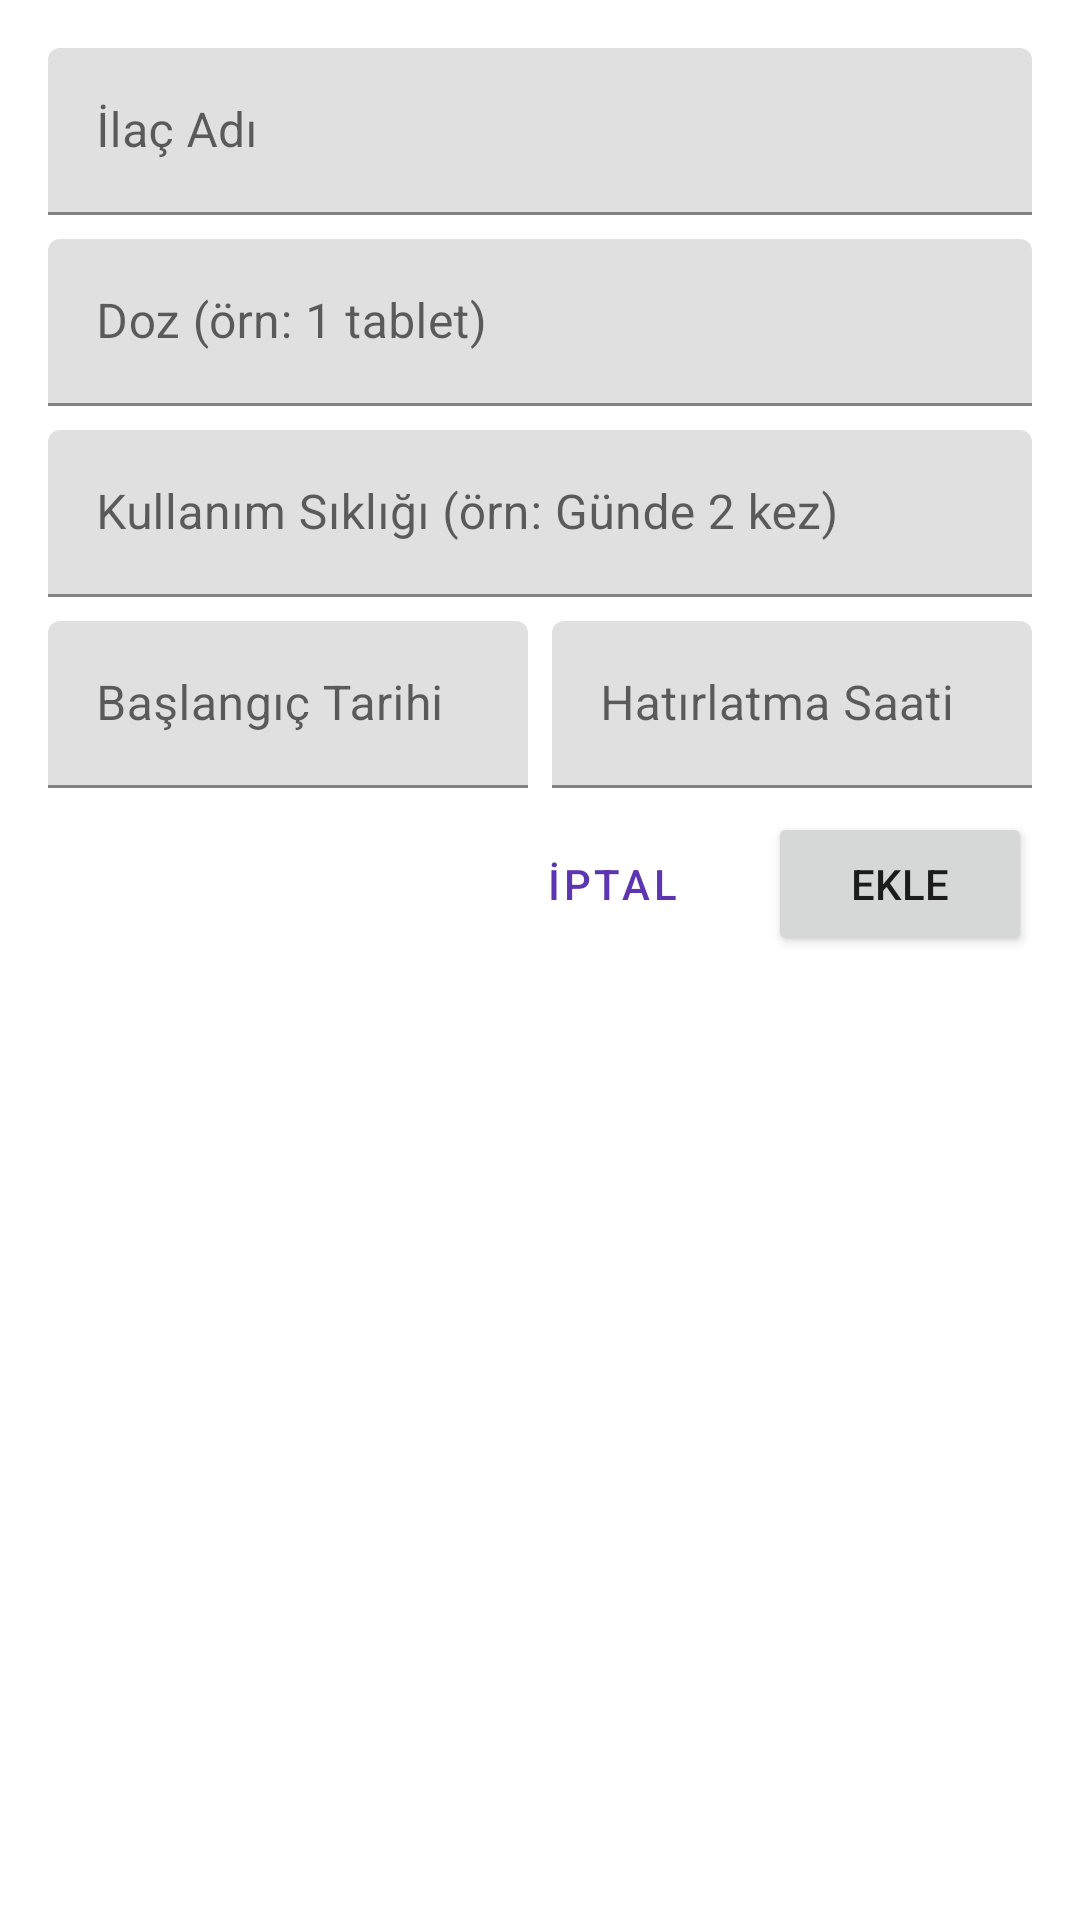

Produce the Android XML layout that renders to this screen, including the resource entries it uses.
<!-- AndroidManifest.xml: application theme Theme.PetApp -->
<!-- res/layout/dialog_add_medication.xml -->
<?xml version="1.0" encoding="utf-8"?>
<LinearLayout xmlns:android="http://schemas.android.com/apk/res/android"
    android:layout_width="match_parent"
    android:layout_height="wrap_content"
    android:orientation="vertical"
    android:padding="16dp">

    <com.google.android.material.textfield.TextInputLayout
        android:layout_width="match_parent"
        android:layout_height="wrap_content"
        android:layout_marginBottom="8dp">

        <com.google.android.material.textfield.TextInputEditText
            android:id="@+id/etMedicationName"
            android:layout_width="match_parent"
            android:layout_height="wrap_content"
            android:hint="İlaç Adı"
            android:inputType="text"
            android:maxLines="1" />
    </com.google.android.material.textfield.TextInputLayout>

    <com.google.android.material.textfield.TextInputLayout
        android:layout_width="match_parent"
        android:layout_height="wrap_content"
        android:layout_marginBottom="8dp">

        <com.google.android.material.textfield.TextInputEditText
            android:id="@+id/etDosage"
            android:layout_width="match_parent"
            android:layout_height="wrap_content"
            android:hint="Doz (örn: 1 tablet)"
            android:inputType="text"
            android:maxLines="1" />
    </com.google.android.material.textfield.TextInputLayout>

    <com.google.android.material.textfield.TextInputLayout
        android:layout_width="match_parent"
        android:layout_height="wrap_content"
        android:layout_marginBottom="8dp">

        <com.google.android.material.textfield.TextInputEditText
            android:id="@+id/etFrequency"
            android:layout_width="match_parent"
            android:layout_height="wrap_content"
            android:hint="Kullanım Sıklığı (örn: Günde 2 kez)"
            android:inputType="text"
            android:maxLines="1" />
    </com.google.android.material.textfield.TextInputLayout>

    <LinearLayout
        android:layout_width="match_parent"
        android:layout_height="wrap_content"
        android:layout_marginBottom="8dp"
        android:orientation="horizontal">

        <com.google.android.material.textfield.TextInputLayout
            android:layout_width="0dp"
            android:layout_height="wrap_content"
            android:layout_weight="1"
            android:layout_marginEnd="8dp">

            <com.google.android.material.textfield.TextInputEditText
                android:id="@+id/etStartDate"
                android:layout_width="match_parent"
                android:layout_height="wrap_content"
                android:hint="Başlangıç Tarihi"
                android:inputType="none"
                android:focusable="false"
                android:clickable="true" />
        </com.google.android.material.textfield.TextInputLayout>

        <com.google.android.material.textfield.TextInputLayout
            android:layout_width="0dp"
            android:layout_height="wrap_content"
            android:layout_weight="1">

            <com.google.android.material.textfield.TextInputEditText
                android:id="@+id/etReminderTime"
                android:layout_width="match_parent"
                android:layout_height="wrap_content"
                android:hint="Hatırlatma Saati"
                android:inputType="none"
                android:focusable="false"
                android:clickable="true" />
        </com.google.android.material.textfield.TextInputLayout>
    </LinearLayout>

    <LinearLayout
        android:layout_width="match_parent"
        android:layout_height="wrap_content"
        android:orientation="horizontal"
        android:gravity="end">

        <Button
            android:id="@+id/btnCancel"
            android:layout_width="wrap_content"
            android:layout_height="wrap_content"
            android:layout_marginEnd="8dp"
            android:text="İptal"
            style="@style/Widget.MaterialComponents.Button.TextButton" />

        <Button
            android:id="@+id/btnAdd"
            android:layout_width="wrap_content"
            android:layout_height="wrap_content"
            android:text="Ekle" />
    </LinearLayout>
</LinearLayout>
<!-- resources referenced by this layout -->
<resources>
  <style name="Theme.PetApp" parent="Theme.MaterialComponents.DayNight.NoActionBar">
          
          <item name="colorPrimary">@color/primary</item>
          <item name="colorPrimaryVariant">@color/primary_dark</item>
          <item name="colorOnPrimary">@color/white</item>
          
          <item name="colorSecondary">@color/accent</item>
          <item name="colorSecondaryVariant">@color/accent_dark</item>
          <item name="colorOnSecondary">@color/on_accent</item>
          
          <item name="android:statusBarColor">?attr/colorPrimaryVariant</item>
      </style>
  <color name="primary">#5E35B1</color>
  <color name="primary_dark">#4527A0</color>
  <color name="white">#FFFFFF</color>
  <color name="accent">#FF9800</color>
  <color name="accent_dark">#F57C00</color>
  <color name="on_accent">#000000</color>
</resources>
